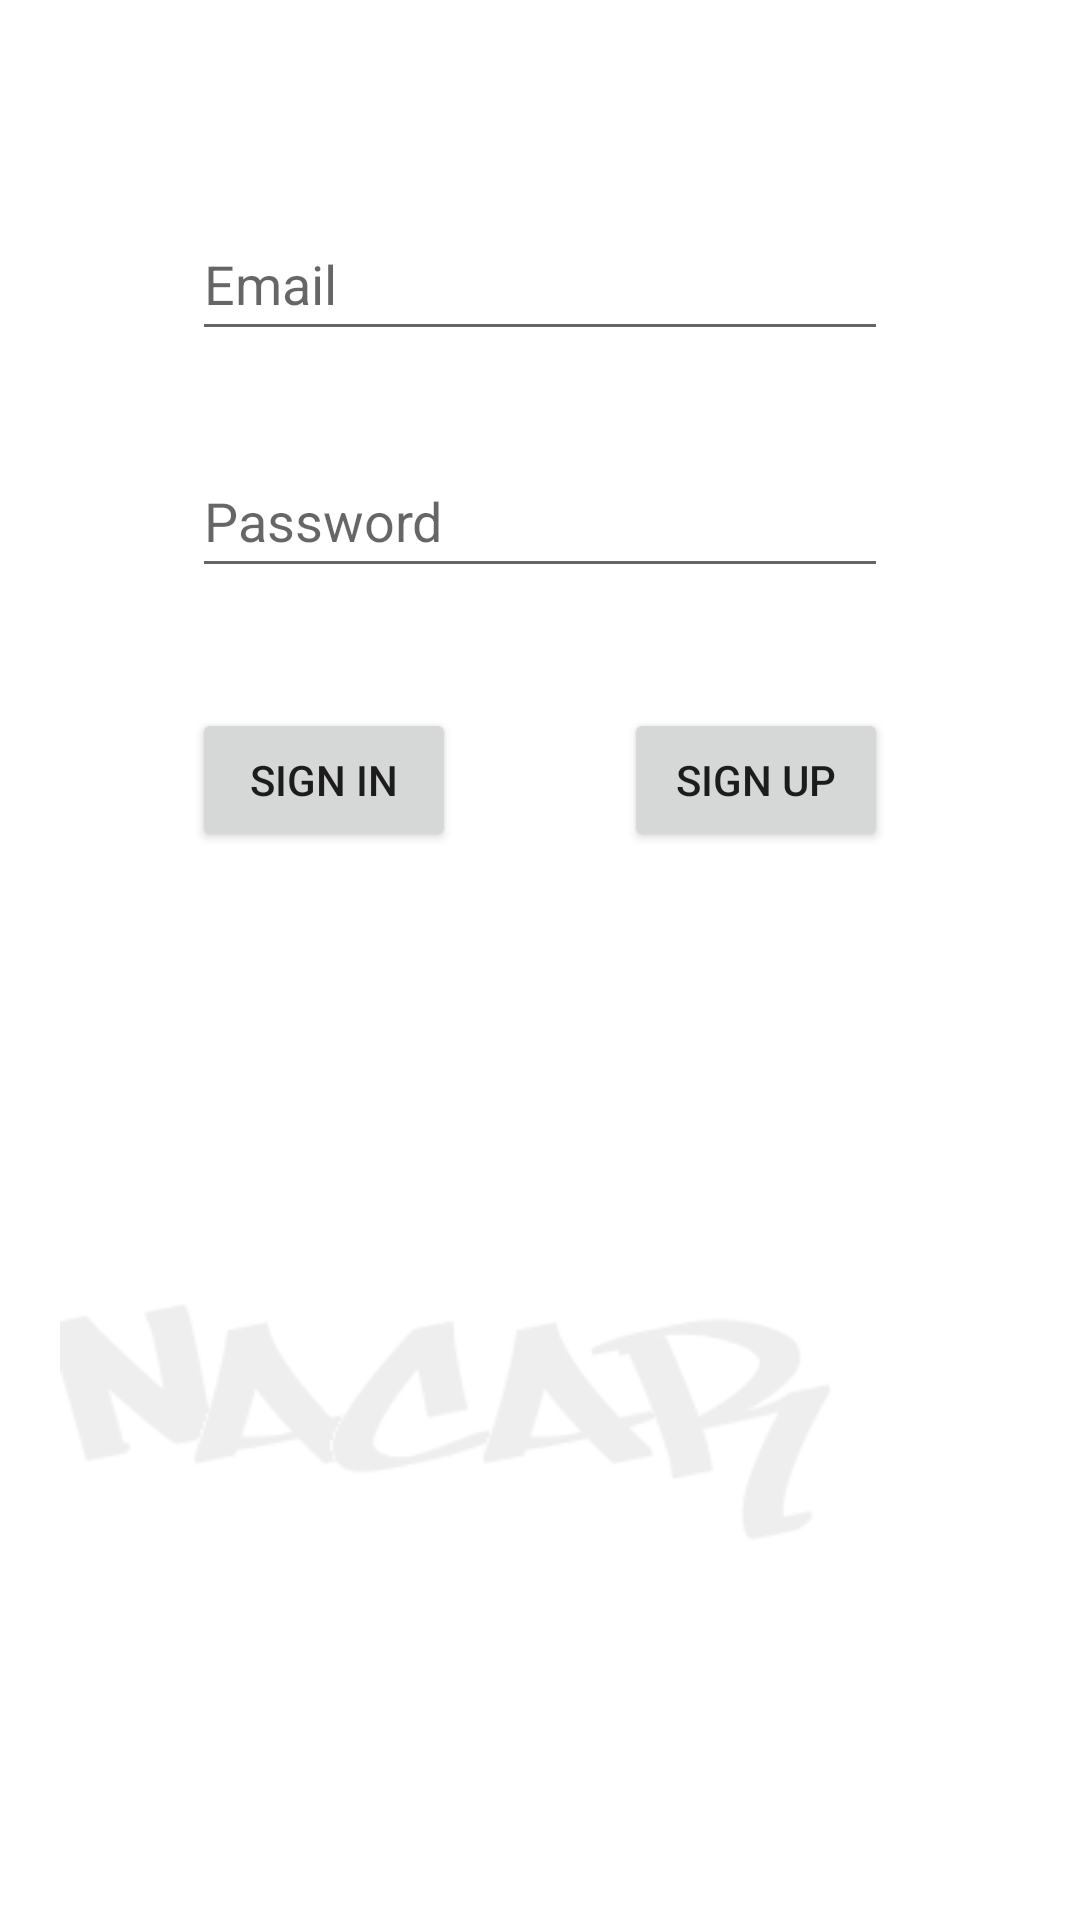

Reconstruct the res/layout file that produces this screen, plus the resources it refers to.
<!-- AndroidManifest.xml: application theme Theme.KotlinInstaClone -->
<!-- res/layout/activity_main.xml -->
<?xml version="1.0" encoding="utf-8"?>
<androidx.constraintlayout.widget.ConstraintLayout xmlns:android="http://schemas.android.com/apk/res/android"
    xmlns:app="http://schemas.android.com/apk/res-auto"
    xmlns:tools="http://schemas.android.com/tools"
    android:layout_width="match_parent"
    android:layout_height="match_parent"
    tools:context=".view.MainActivity">

    <EditText
        android:id="@+id/editTextEmail"
        android:layout_width="0dp"
        android:layout_height="48dp"
        android:layout_marginStart="64dp"
        android:layout_marginTop="69dp"
        android:layout_marginEnd="64dp"
        android:ems="10"
        android:hint="Email"
        android:inputType="textPersonName"
        app:layout_constraintEnd_toEndOf="parent"
        app:layout_constraintStart_toStartOf="parent"
        app:layout_constraintTop_toTopOf="parent" />

    <EditText
        android:id="@+id/editTextPassword"
        android:layout_width="0dp"
        android:layout_height="48dp"
        android:layout_marginStart="64dp"
        android:layout_marginTop="79dp"
        android:layout_marginEnd="64dp"
        android:layout_marginBottom="88dp"
        android:ems="10"
        android:hint="Password"
        android:inputType="textPassword"
        app:layout_constraintBottom_toBottomOf="@+id/buttonSignIn"
        app:layout_constraintEnd_toEndOf="parent"
        app:layout_constraintStart_toStartOf="parent"
        app:layout_constraintTop_toTopOf="@+id/editTextEmail" />

    <Button
        android:id="@+id/buttonSignIn"
        android:layout_width="wrap_content"
        android:layout_height="wrap_content"
        android:layout_marginTop="236dp"
        android:onClick="signIn"
        android:text="Sign In"
        app:layout_constraintStart_toStartOf="@+id/editTextPassword"
        app:layout_constraintTop_toTopOf="parent" />

    <Button
        android:id="@+id/buttonSignUp"
        android:layout_width="wrap_content"
        android:layout_height="wrap_content"
        android:layout_marginTop="40dp"
        android:onClick="signUp"
        android:text="Sign Up"
        app:layout_constraintEnd_toEndOf="@+id/editTextPassword"
        app:layout_constraintTop_toBottomOf="@+id/editTextPassword" />

    <ImageView
        android:id="@+id/imageView"
        android:layout_width="297dp"
        android:layout_height="139dp"
        android:layout_marginEnd="43dp"
        android:layout_marginBottom="94dp"
        app:layout_constraintBottom_toBottomOf="parent"
        app:layout_constraintEnd_toEndOf="parent"
        app:srcCompat="@drawable/isimyaz" />
</androidx.constraintlayout.widget.ConstraintLayout>
<!-- resources referenced by this layout -->
<resources>
  <!-- drawable isimyaz: png bitmap (drawable, 6585 bytes) -->
  <style name="Theme.KotlinInstaClone" parent="Theme.MaterialComponents.DayNight.DarkActionBar">
          
          <item name="colorPrimary">@color/purple_500</item>
          <item name="colorPrimaryVariant">@color/purple_700</item>
          <item name="colorOnPrimary">@color/white</item>
          
          <item name="colorSecondary">@color/teal_200</item>
          <item name="colorSecondaryVariant">@color/teal_700</item>
          <item name="colorOnSecondary">@color/black</item>
          
          <item name="android:statusBarColor" tools:targetApi="l">?attr/colorPrimaryVariant</item>
          
      </style>
  <!-- not gathered from this repository: default colours our renderer supplied (Android Studio template values) -->
  <color name="purple_500">#FF6200EE</color>
  <color name="purple_700">#FF3700B3</color>
  <color name="teal_200">#FF03DAC5</color>
  <color name="teal_700">#FF018786</color>
  <color name="black">#FF000000</color>
  <color name="white">#FFFFFFFF</color>
</resources>
